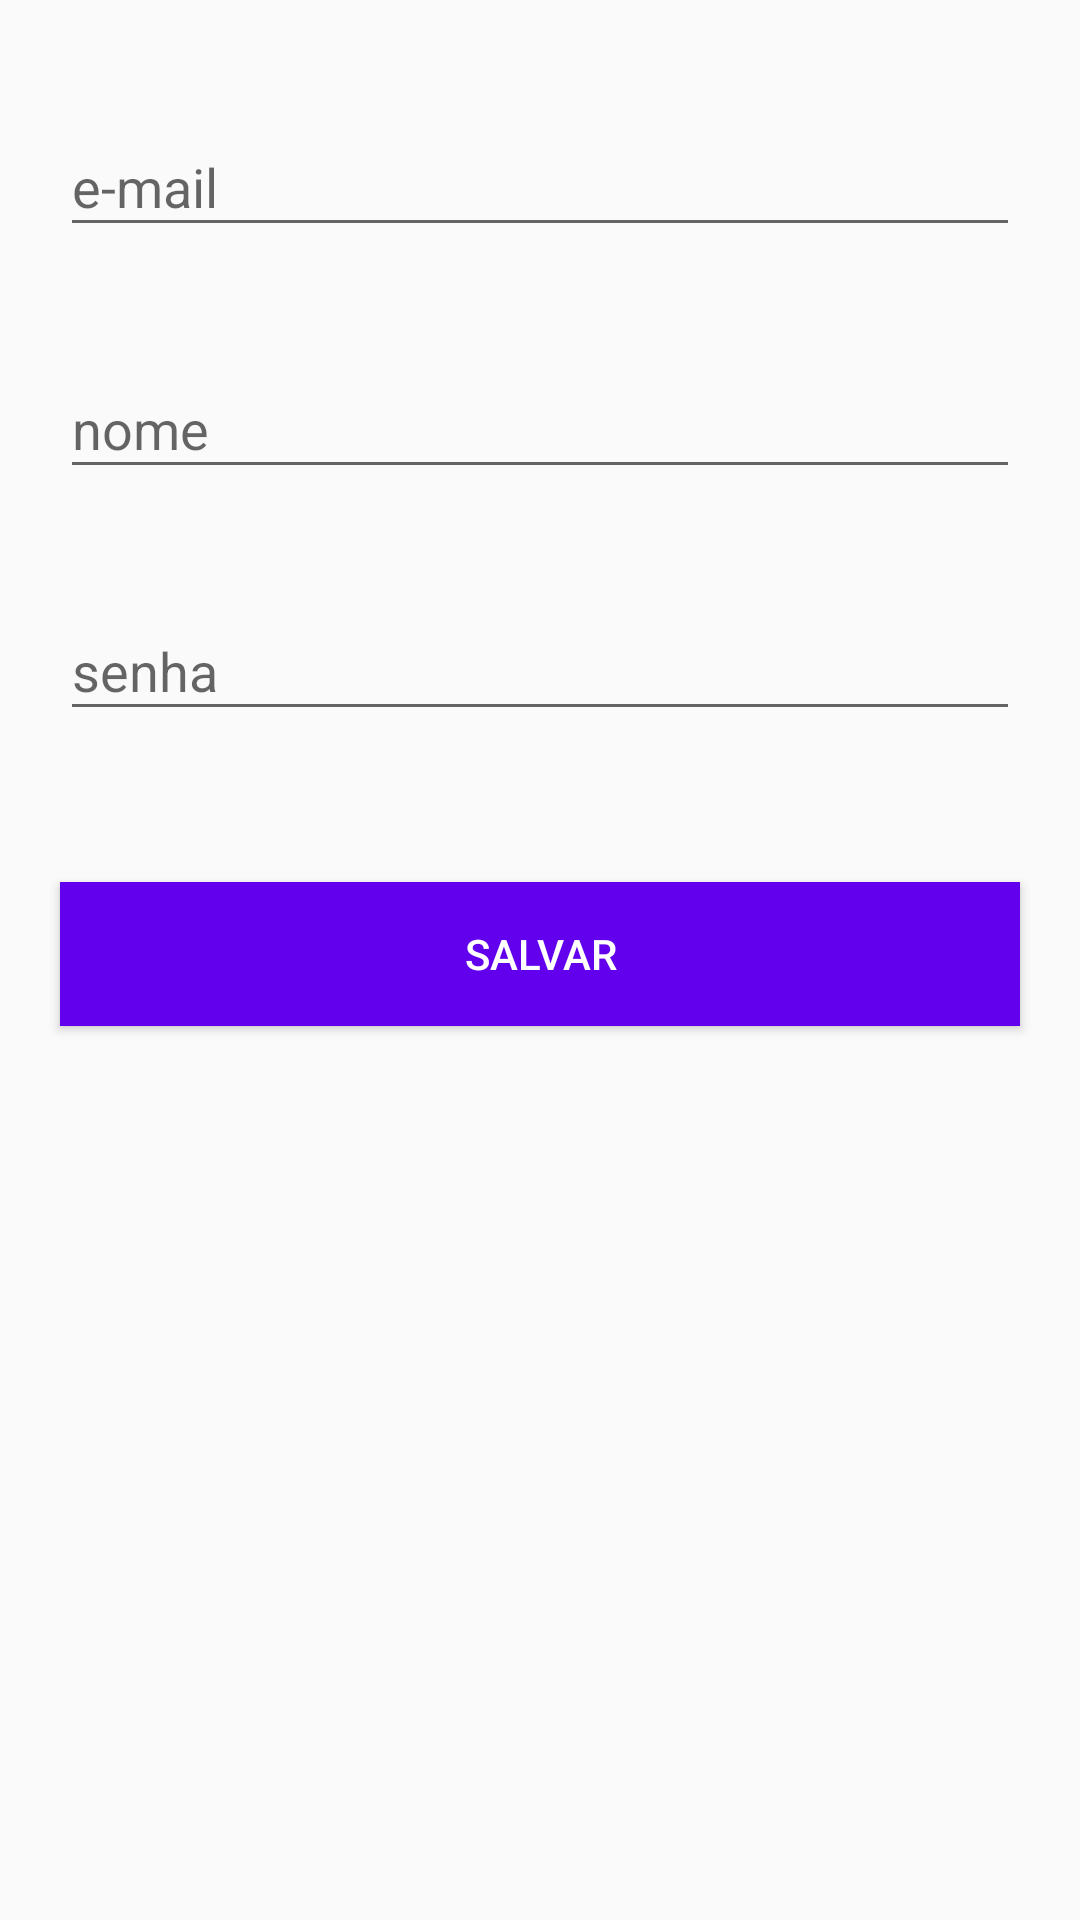

Here is an Android app screen rendered from its layout file. Give the layout XML and the strings, colors and styles it references.
<!-- AndroidManifest.xml: application theme AppTheme -->
<!-- res/layout/activity_register.xml -->
<?xml version="1.0" encoding="utf-8"?>
<ScrollView xmlns:android="http://schemas.android.com/apk/res/android"
    xmlns:app="http://schemas.android.com/apk/res-auto"
    xmlns:tools="http://schemas.android.com/tools"
    android:layout_width="match_parent"
    android:layout_height="match_parent"
    android:fillViewport="true"
    tools:context=".activity.register.RegisterActivity">

    <android.support.constraint.ConstraintLayout
        android:layout_width="match_parent"
        android:layout_height="wrap_content">

        <android.support.design.widget.TextInputLayout
            android:id="@+id/text_input_email_register"
            android:layout_width="match_parent"
            android:layout_height="wrap_content"
            android:layout_marginEnd="20dp"
            android:layout_marginLeft="20dp"
            android:layout_marginRight="20dp"
            android:layout_marginStart="20dp"
            android:layout_marginTop="30dp"
            app:errorEnabled="true"
            app:layout_constraintEnd_toEndOf="parent"
            app:layout_constraintStart_toStartOf="parent"
            app:layout_constraintTop_toTopOf="parent">

            <android.support.design.widget.TextInputEditText
                android:id="@+id/edit_email_register"
                android:layout_width="match_parent"
                android:layout_height="wrap_content"
                android:layout_centerHorizontal="true"
                android:hint="e-mail"
                android:inputType="textEmailAddress" />

        </android.support.design.widget.TextInputLayout>

        <android.support.design.widget.TextInputLayout
            android:id="@+id/text_input_name_register"
            android:layout_width="match_parent"
            android:layout_height="wrap_content"
            android:layout_marginEnd="20dp"
            android:layout_marginLeft="20dp"
            android:layout_marginRight="20dp"
            android:layout_marginStart="20dp"
            android:layout_marginTop="8dp"
            app:errorEnabled="true"
            app:layout_constraintEnd_toEndOf="parent"
            app:layout_constraintStart_toStartOf="parent"
            app:layout_constraintTop_toBottomOf="@+id/text_input_email_register">

            <android.support.design.widget.TextInputEditText
                android:id="@+id/edit_name_register"
                android:layout_width="match_parent"
                android:layout_height="wrap_content"
                android:layout_centerHorizontal="true"
                android:hint="nome"
                android:inputType="textPersonName" />

        </android.support.design.widget.TextInputLayout>

        <android.support.design.widget.TextInputLayout
            android:id="@+id/text_input_password_register"
            android:layout_width="match_parent"
            android:layout_height="wrap_content"
            android:layout_marginEnd="20dp"
            android:layout_marginLeft="20dp"
            android:layout_marginRight="20dp"
            android:layout_marginStart="20dp"
            android:layout_marginTop="8dp"
            app:errorEnabled="true"
            app:layout_constraintEnd_toEndOf="parent"
            app:layout_constraintStart_toStartOf="parent"
            app:layout_constraintTop_toBottomOf="@+id/text_input_name_register">

            <android.support.design.widget.TextInputEditText
                android:id="@+id/edit_password_register"
                android:layout_width="match_parent"
                android:layout_height="wrap_content"
                android:layout_centerHorizontal="true"
                android:hint="senha"
                android:inputType="textPassword" />

        </android.support.design.widget.TextInputLayout>

        <Button
            android:id="@+id/btn_register"
            android:layout_width="0dp"
            android:layout_height="wrap_content"
            android:layout_marginEnd="20dp"
            android:layout_marginLeft="20dp"
            android:layout_marginRight="20dp"
            android:layout_marginStart="20dp"
            android:layout_marginTop="30dp"
            android:background="@color/colorPrimary"
            android:text="Salvar"
            android:textColor="@color/white"
            app:layout_constraintEnd_toEndOf="parent"
            app:layout_constraintHorizontal_bias="0.0"
            app:layout_constraintStart_toStartOf="parent"
            app:layout_constraintTop_toBottomOf="@+id/text_input_password_register" />

    </android.support.constraint.ConstraintLayout>
</ScrollView>
<!-- resources referenced by this layout -->
<resources>
  <color name="white">#fff</color>
  <style name="AppTheme" parent="BaseAppTheme" />
  <style name="BaseAppTheme" parent="Theme.AppCompat.Light.NoActionBar">
          
          <item name="colorPrimary">@color/primary</item>
          
          <item name="colorPrimaryDark">@color/primary_dark</item>
          
          <item name="colorAccent">@color/accent</item>
      </style>
  <color name="primary">#3F51B5</color>
  <color name="primary_dark">#303F9F</color>
  <color name="accent">#FF4081</color>
  <!-- not gathered from this repository: default colours our renderer supplied (Android Studio template values) -->
  <color name="colorPrimary">#FF6200EE</color>
</resources>
